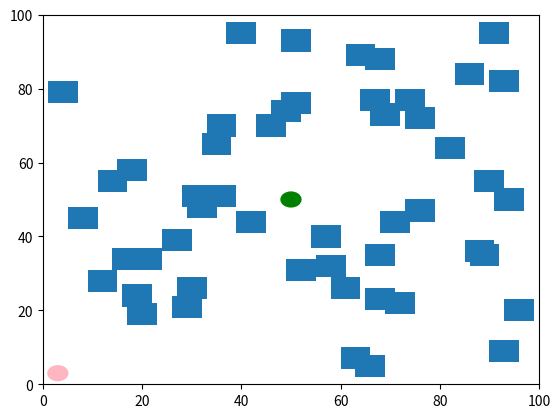

Reproduce this figure in Python.
import random
import matplotlib.pyplot as plt
from matplotlib.patches import Circle, Polygon, Rectangle
import numpy as np
class Enviroment:
    def __init__(self, start, goal, MapDimensions, obsdim, obsnum):
        #Set locations and dimensions
        self.start = start
        self.goal = goal 
        self.MapDimensions = MapDimensions
        self.maph, self.mapw = self.MapDimensions
        self.obsdim = obsdim
        self.obsnum = obsnum
        self.obs = []

        #set color of start.goal and obstacles
        self.startColor = '#FFB6C1'
        self.goalColor = '#008000'

        #Set radious of nodes and start and end
        self.goalR = 2
        self.startR = 2
        self.nodeR = 2

    def makeRandomRect(self):
        uppercornerx = int(random.uniform(1, self.mapw - self.obsdim[0]))
        uppercornery = int(random.uniform(1, self.maph -  self.obsdim[1]))
        return (uppercornerx, uppercornery)

    def createRandomObstaclesV0(self):
        for i in range(0,self.obsnum):
            self.obs.append(self.makeRandomRect())

    def createRandomObstacles(self):
        obs = []
        for i in range(0, self.obsnum):
            rectang = None
            startgoalcol = True
            while startgoalcol:
                rectangCor = self.makeRandomRect()
                rectang = Rectangle((rectangCor[0], rectangCor[1]), self.obsdim[1], self.obsdim[0])
                center = rectang.get_center()
                if self.circleInterRec(self.start[0],self.start[1],self.startR,center[0],center[1],self.obsdim[1], self.obsdim[0]) \
                     or self.circleInterRec(self.goal[0],self.goal[1],self.goalR,center[0],center[1],self.obsdim[1], self.obsdim[0]):
                    startgoalcol = True
                else:
                    startgoalcol = False
            obs.append(rectangCor)
        self.obs = obs.copy()
        return obs

    def recConrner(self,rectangle):
        coords = rectangle.get_bbox().get_points()
        return (coords[0][0],coords[1][1],coords[1][0],coords[0][1])

    def circleInterRec(self,cirCenterX,cirCenterY,cirR,rectX,rectY,recH,recW):
        circleDistanceX = abs(cirCenterX - rectX)
        circleDistanceY = abs(cirCenterY - rectY)

        if (circleDistanceX > (recW/2 + cirR)):  return False
        if (circleDistanceY > (recH/2 + cirR)) :  return False

        if (circleDistanceX <= (recW/2)): return True
        if (circleDistanceY <= (recH/2)) : return True

        cornerDistance_sq = (circleDistanceX - recW/2)^2 +(circleDistanceY - recH/2)**2

        return (cornerDistance_sq <= (cirR**2))

    def showMap(self):
        self.fig ,self.ax = plt.subplots()
        self.ax.set_xlim(0,env.mapw)
        self.ax.set_ylim(0,env.maph)
        self.ax.add_patch(Circle(self.start,self.startR,color=self.startColor))
        self.ax.add_patch(Circle(self.goal,self.goalR,color= self.goalColor))
        for obs in env.obs:
        #add rectangle to plot
            self.ax.add_patch(Rectangle((obs[0], obs[1]), env.obsdim[1], env.obsdim[0]))
        plt.show()    

env = Enviroment((3,3),(50,50),(100,100),(6,6),50)
env.createRandomObstacles()
env.showMap()

